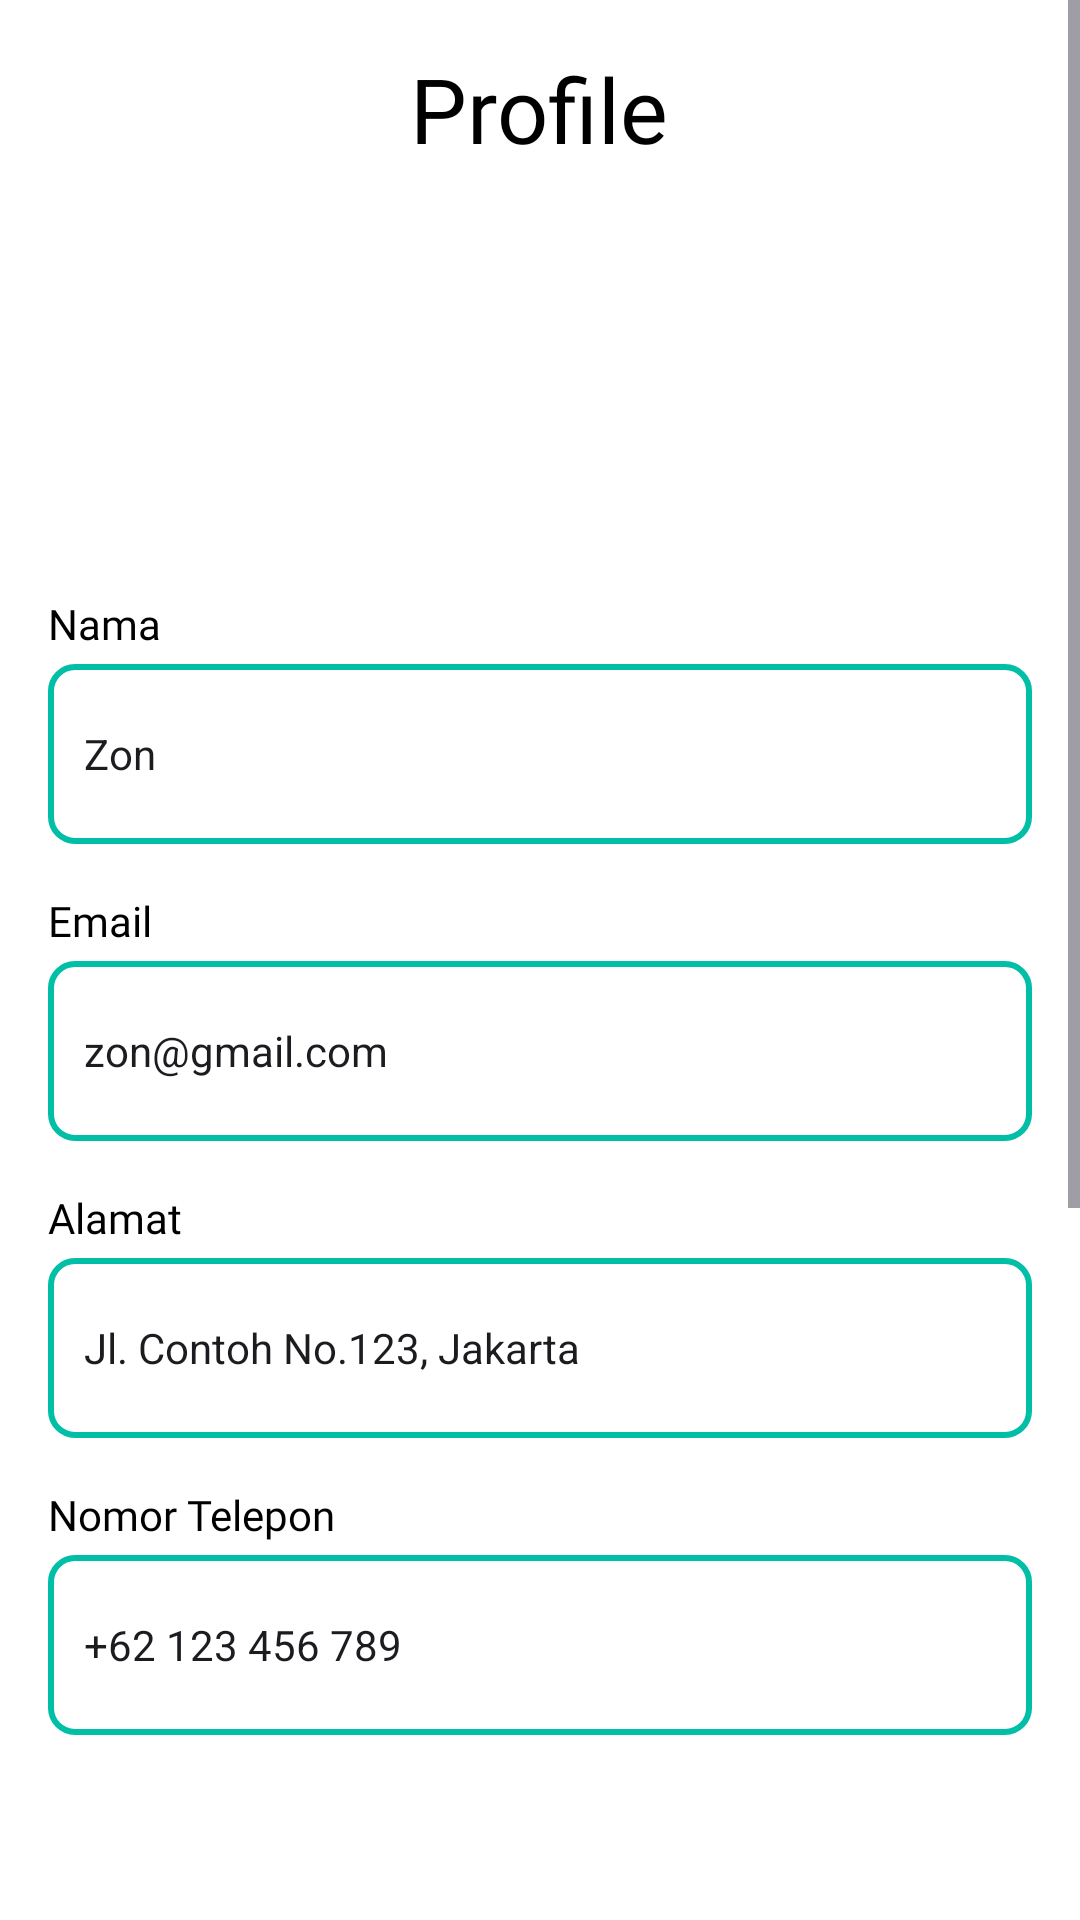

Layout XML and referenced resources for this Android screen:
<!-- AndroidManifest.xml: application theme Theme.RayasaFood -->
<!-- res/layout/fragment_profile2.xml -->
<ScrollView xmlns:android="http://schemas.android.com/apk/res/android"
    android:layout_width="match_parent"
    android:layout_height="match_parent"
    android:background="@color/white">

    <LinearLayout
        android:layout_width="match_parent"
        android:layout_height="wrap_content"
        android:orientation="vertical"
        android:padding="16dp">

        
        <LinearLayout
            android:layout_width="match_parent"
            android:layout_height="wrap_content"
            android:orientation="vertical"
            android:gravity="center"
            android:layout_marginBottom="24dp">

            
            <TextView
                android:id="@+id/profileTitle"
                android:layout_width="wrap_content"
                android:layout_height="wrap_content"
                android:layout_marginBottom="10dp"
                android:fontFamily="@font/yeon_sung"
                android:gravity="center"
                android:text="Profile"
                android:textColor="#000000"
                android:textSize="30sp" />

            <ImageView
                android:id="@+id/profileImage"
                android:layout_width="100dp"
                android:layout_height="100dp"
                android:src="@drawable/menu1"
                android:layout_marginBottom="8dp"
                android:contentDescription="Profile Picture"
                android:layout_gravity="center" />
        </LinearLayout>

        
        <LinearLayout
            android:layout_width="match_parent"
            android:layout_height="wrap_content"
            android:orientation="vertical"
            android:layout_marginBottom="16dp">

            
            <TextView
                android:layout_width="match_parent"
                android:layout_height="wrap_content"
                android:layout_marginBottom="4dp"
                android:fontFamily="@font/lato"
                android:text="Nama"
                android:textColor="#000000"
                android:textSize="14sp" />

            <EditText
                android:id="@+id/editProfileName"
                android:layout_width="match_parent"
                android:layout_height="60dp"
                android:hint="Masukkan nama"
                android:text="Zon"
                android:textSize="14sp"
                android:padding="12dp"
                android:background="@drawable/edittext_border" />

            
            <TextView
                android:layout_width="match_parent"
                android:layout_height="wrap_content"
                android:layout_marginTop="16dp"
                android:layout_marginBottom="4dp"
                android:fontFamily="@font/lato"
                android:text="Email"
                android:textColor="#000000"
                android:textSize="14sp" />

            <EditText
                android:id="@+id/editProfileEmail"
                android:layout_width="match_parent"
                android:layout_height="60dp"
                android:hint="Masukkan email"
                android:inputType="textEmailAddress"
                android:text="zon@gmail.com"
                android:textSize="14sp"
                android:padding="12dp"
                android:background="@drawable/edittext_border" />

            
            <TextView
                android:layout_width="match_parent"
                android:layout_height="wrap_content"
                android:layout_marginTop="16dp"
                android:layout_marginBottom="4dp"
                android:fontFamily="@font/lato"
                android:text="Alamat"
                android:textColor="#000000"
                android:textSize="14sp" />

            <EditText
                android:id="@+id/editProfileAddress"
                android:layout_width="match_parent"
                android:layout_height="60dp"
                android:hint="Masukkan alamat"
                android:text="Jl. Contoh No.123, Jakarta"
                android:textSize="14sp"
                android:padding="12dp"
                android:background="@drawable/edittext_border"   />

            
            <TextView
                android:layout_width="match_parent"
                android:layout_height="wrap_content"
                android:layout_marginTop="16dp"
                android:layout_marginBottom="4dp"
                android:fontFamily="@font/lato"
                android:text="Nomor Telepon"
                android:textColor="#000000"
                android:textSize="14sp" />

            <EditText
                android:id="@+id/editProfilePhone"
                android:layout_width="match_parent"
                android:layout_height="60dp"
                android:hint="Masukkan nomor telepon"
                android:inputType="phone"
                android:text="+62 123 456 789"
                android:textSize="14sp"
                android:padding="12dp"
                android:background="@drawable/edittext_border" />

            <androidx.appcompat.widget.AppCompatButton
                android:id="@+id/buttonSave"
                android:layout_width="match_parent"
                android:layout_height="wrap_content"
                android:layout_marginTop="16dp"
                android:background="@drawable/greenbutton"
                android:text="Save"
                android:textAllCaps="false"
                android:textColor="@color/white"
                android:textSize="16sp"
                android:layout_marginBottom="24dp"
                android:layout_gravity="center" />

        </LinearLayout>

        
        <View
            android:layout_width="match_parent"
            android:layout_height="1dp"
            android:layout_marginTop="24dp"
            android:layout_marginBottom="16dp"
            android:background="#00BFA6" />

        
        <LinearLayout
            android:layout_width="match_parent"
            android:layout_height="wrap_content"
            android:orientation="vertical"
            android:gravity="center"
            android:layout_marginTop="16dp">

            
            <TextView
                android:layout_width="wrap_content"
                android:layout_height="wrap_content"
                android:layout_marginBottom="16dp"
                android:fontFamily="@font/lato"
                android:text="Fitur Tambahan"
                android:textColor="#000000"
                android:textSize="16sp"
                android:gravity="center" />

            <androidx.appcompat.widget.AppCompatButton
                android:id="@+id/buttonKalkulator"
                android:layout_width="250dp"
                android:layout_height="50dp"
                android:layout_marginBottom="8dp"
                android:background="@drawable/greenbutton"
                android:text="Kalkulator"
                android:textAllCaps="false"
                android:textColor="@color/white"
                android:textSize="14sp"
                android:layout_gravity="center"
                android:elevation="4dp" />

            <androidx.appcompat.widget.AppCompatButton
                android:id="@+id/buttonKonversiMataUang"
                android:layout_width="250dp"
                android:layout_height="50dp"
                android:layout_marginBottom="8dp"
                android:background="@drawable/greenbutton"
                android:text="Konversi Mata Uang"
                android:textAllCaps="false"
                android:textColor="@color/white"
                android:textSize="14sp"
                android:layout_gravity="center"
                android:elevation="4dp" />

            <androidx.appcompat.widget.AppCompatButton
                android:id="@+id/buttonKonversiSuhu"
                android:layout_width="250dp"
                android:layout_height="50dp"
                android:layout_marginBottom="8dp"
                android:background="@drawable/greenbutton"
                android:text="Konversi Suhu"
                android:textAllCaps="false"
                android:textColor="@color/white"
                android:textSize="14sp"
                android:layout_gravity="center"
                android:elevation="4dp" />

            <androidx.appcompat.widget.AppCompatButton
                android:id="@+id/buttonKonversiBerat"
                android:layout_width="250dp"
                android:layout_height="50dp"
                android:background="@drawable/greenbutton"
                android:text="Konversi Berat"
                android:textAllCaps="false"
                android:textColor="@color/white"
                android:textSize="14sp"
                android:layout_gravity="center"
                android:elevation="4dp" />
        </LinearLayout>
    </LinearLayout>
</ScrollView>
<!-- resources referenced by this layout -->
<resources>
  <color name="white">#FFFFFFFF</color>
  <!-- drawable edittext_border (drawable) -->
  <?xml version="1.0" encoding="utf-8"?>
  <shape xmlns:android="http://schemas.android.com/apk/res/android">
      <solid android:color="#FFFFFF"/>
      <corners android:radius="8dp"/>
      <stroke
          android:color="#00BFA6"
          android:width="2dp"
          />
  </shape>
  <style name="Theme.RayasaFood" parent="Base.Theme.RayasaFood" />
  <style name="Base.Theme.RayasaFood" parent="Theme.Material3.DayNight.NoActionBar">
          
          
          <item name="android:windowBackground">@color/white</item>
          
      </style>
</resources>
